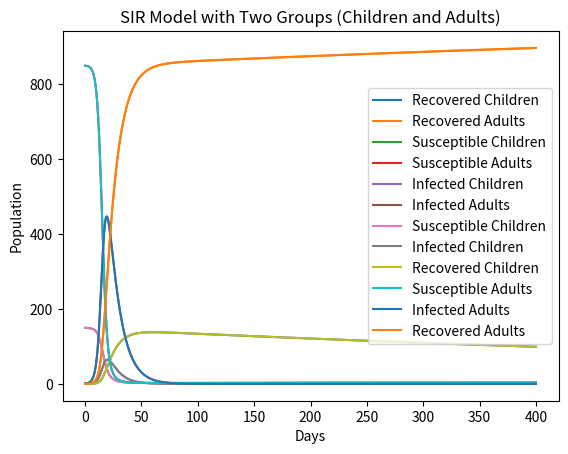

Recreate this plot in Python.
# -*- coding: utf-8 -*-
"""
Created on Wed Feb 28 23:20:10 2024

[redacted]
"""


import numpy as np
from scipy.integrate import odeint
import matplotlib.pyplot as plt

# SIR model differential equations with two groups.
def deriv(y, t, Nc, Na, beta_cc, beta_ca, beta_ac, beta_aa, gamma_c, gamma_a, fg):
    Sc, Ic, Rc, Sa, Ia, Ra = y
    dScdt = -(beta_cc*Ic/Nc + beta_ac*Ia/Na)*Sc - fg*Sc + mu_A*Na
    dIcdt = (beta_cc*Ic/Nc + beta_ac*Ia/Na)*Sc - gamma_c*Ic - fg*Ic
    dRcdt = gamma_c*Ic - fg*Rc
    dSadt = -(beta_aa*Ia/Na + beta_ca*Ic/Nc)*Sa + fg*Sc - mu_A
    dIadt = (beta_aa*Ia/Na + beta_ca*Ic/Nc)*Sa - gamma_a*Ia + fg*Ic - mu_A
    dRadt = gamma_a*Ia + fg*Rc - mu_A
    return dScdt, dIcdt, dRcdt, dSadt, dIadt, dRadt

# Initial number of individuals in each group
Ic0 = 0
Ia0 = 1
Rc0 = 0
Ra0 = 0
Sc0 = 150
Sa0 = 850
Nc = Sc0 + Ic0 + Rc0
Na = Sa0 + Ia0 + Ra0
#%%
#constants
# Contact rates, beta, and mean recovery rates, gamma, for children and adults (in 1/days)
beta_cc = 0.15
beta_ca = 0.3
gamma_c = 0.12
beta_aa = 0.35
beta_ac = 0.3
gamma_a = 0.1

# fg is age changes. It depence on only Children population.
fg = 0.001

#population birth and deat constant (assum total population  ==), population output apply only adult poplulation
mu_A = 0.00001
#%%

# A grid of time points (in days)
t = np.linspace(0, 400, 4000)

# Initial conditions vector
y0 = Sc0, Ic0, Rc0, Sa0, Ia0, Ra0

# Integrate the SIR equations over the time grid, t.
ret = odeint(deriv, y0, t, args=(Nc, Na, beta_cc, beta_ca, beta_ac, beta_aa, gamma_c, gamma_a, fg))
Sc, Ic, Rc, Sa, Ia, Ra = ret.T

# Plot the data on six separate curves for Sc(t), Ic(t), Rc(t), Sa(t), Ia(t), and Ra(t)

plt.plot(t, Rc, label='Recovered Children')
plt.plot(t, Ra, label='Recovered Adults')
plt.xlabel('Days')
plt.ylabel('Population')
plt.title('SIR Model with Two Groups (Children and Adults)')
plt.legend()
plt.show()

# Plot the data on six separate curves for Sc(t), Ic(t), Rc(t), Sa(t), Ia(t), and Ra(t)
plt.plot(t, Sc, label='Susceptible Children')
plt.plot(t, Sa, label='Susceptible Adults')

plt.xlabel('Days')
plt.ylabel('Population')
plt.title('SIR Model with Two Groups (Children and Adults)')
plt.legend()
plt.show()

# Plot the data on six separate curves for Sc(t), Ic(t), Rc(t), Sa(t), Ia(t), and Ra(t)
plt.plot(t, Ic, label='Infected Children')
plt.plot(t, Ia, label='Infected Adults')

plt.xlabel('Days')
plt.ylabel('Population')
plt.title('SIR Model with Two Groups (Children and Adults)')
plt.legend()
plt.show()

# Plot the data on six separate curves for Sc(t), Ic(t), Rc(t), Sa(t), Ia(t), and Ra(t)
plt.plot(t, Sc, label='Susceptible Children')
plt.plot(t, Ic, label='Infected Children')
plt.plot(t, Rc, label='Recovered Children')
plt.plot(t, Sa, label='Susceptible Adults')
plt.plot(t, Ia, label='Infected Adults')
plt.plot(t, Ra, label='Recovered Adults')
plt.xlabel('Days')
plt.ylabel('Population')
plt.title('SIR Model with Two Groups (Children and Adults)')
plt.legend()
plt.show()